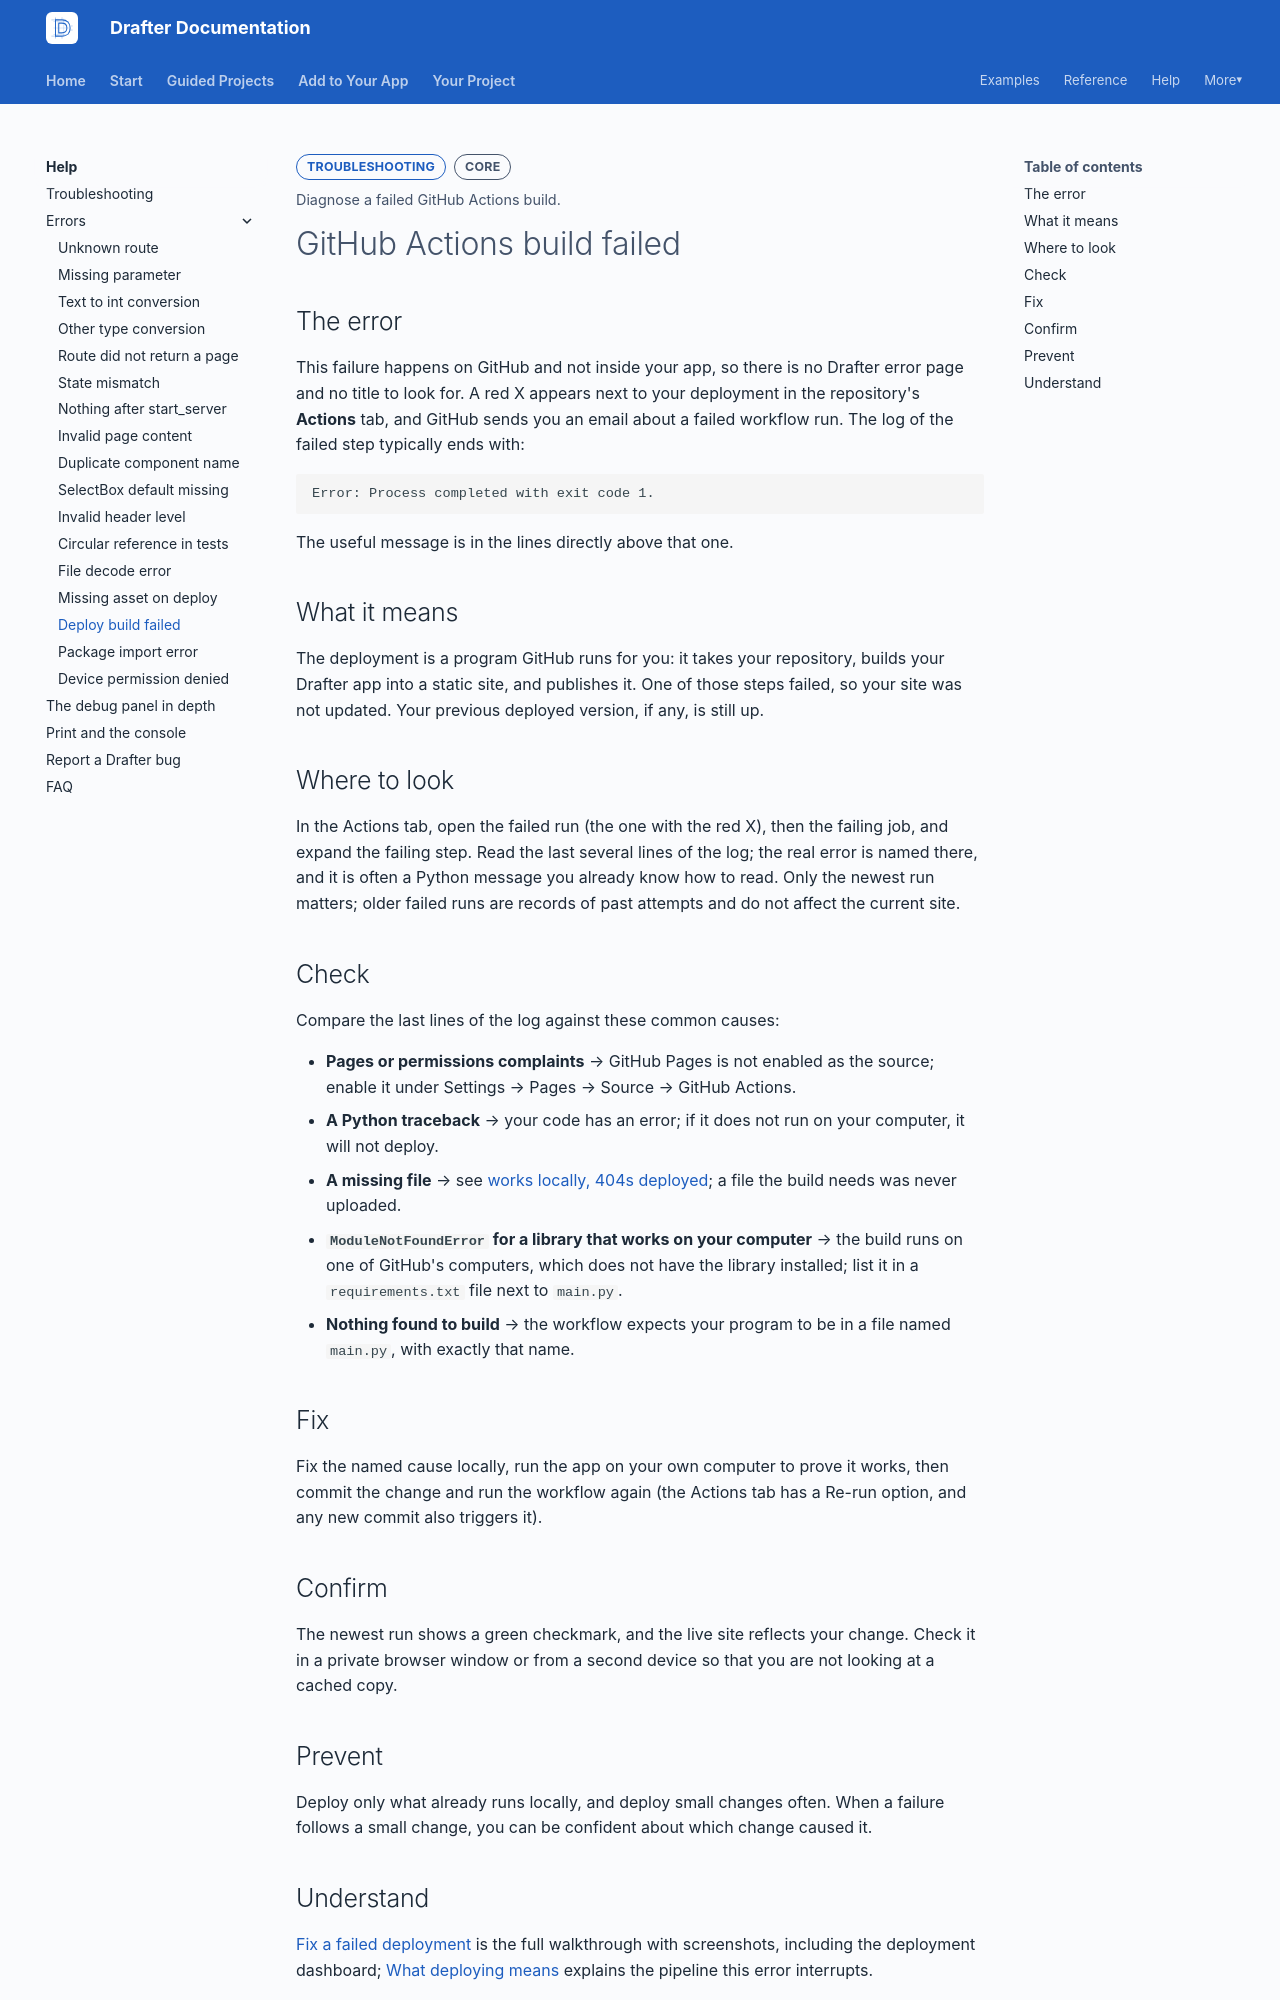

repository: drafter-edu/drafter · page: help/errors/deploy-build-failed/index.html · generator: mkdocs

---
page_type: error
title: GitHub Actions build failed
level: L2
audience: S
priority: P0
prereqs: []
symbols: []
outcome: Diagnose a failed GitHub Actions build.
error_text: "Process completed with exit code 1"
---

# GitHub Actions build failed

## The error

This failure happens on GitHub and not inside your app, so there is
no Drafter error page and no title to look for. A red X appears next
to your deployment in the repository's **Actions** tab, and GitHub
sends you an email about a failed workflow run. The log of the failed
step typically ends with:

```text
Error: Process completed with exit code 1.
```

The useful message is in the lines directly above that one.

## What it means

The deployment is a program GitHub runs for you: it takes your
repository, builds your Drafter app into a static site, and
publishes it. One of those steps failed, so your site was not
updated. Your previous deployed version, if any, is still up.

## Where to look

In the Actions tab, open the failed run (the one with the red X),
then the failing job, and expand the failing step. Read the last
several lines of the log; the real error is named there, and it is
often a Python message you already know how to read. Only the newest
run matters; older failed runs are records of past attempts and do
not affect the current site.

## Check

Compare the last lines of the log against these common causes:

- **Pages or permissions complaints** → GitHub Pages is not enabled
  as the source; enable it under Settings → Pages → Source →
  GitHub Actions.
- **A Python traceback** → your code has an error; if it does not run
  on your computer, it will not deploy.
- **A missing file** → see
  [works locally, 404s deployed](missing-asset-on-deploy.md);
  a file the build needs was never uploaded.
- **`ModuleNotFoundError` for a library that works on your computer**
  → the build runs on one of GitHub's computers, which does not have
  the library installed; list it in a `requirements.txt` file next to
  `main.py`.
- **Nothing found to build** → the workflow expects your program to
  be in a file named `main.py`, with exactly that name.

## Fix

Fix the named cause locally, run the app on your own computer to
prove it works, then commit the change and run the workflow again
(the Actions tab has a Re-run option, and any new commit also
triggers it).

## Confirm

The newest run shows a green checkmark, and the live site reflects
your change. Check it in a private browser window or from a second
device so that you are not looking at a cached copy.

## Prevent

Deploy only what already runs locally, and deploy small changes
often. When a failure follows a small change, you can be confident
about which change caused it.
